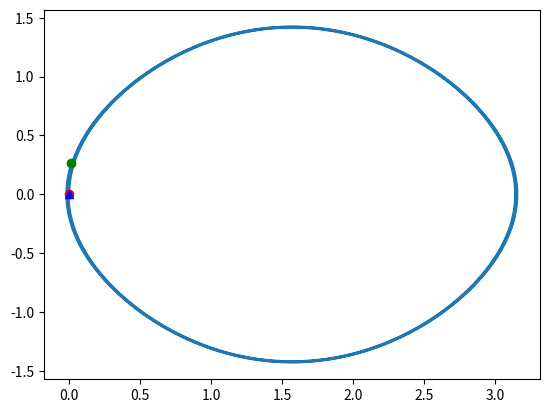

Here is the Python script that generated this plot:
import abc

import numpy as np
import scipy.integrate as spi

import matplotlib.pyplot as plt
from mpl_toolkits.mplot3d import Axes3D

class Environment:
    __metaclass__ = abc.ABCMeta
    def __init__(self,):
        pass

    @abc.abstractmethod
    def reset(self):
        pass

    @abc.abstractmethod
    def step(self, action) -> np.ndarray: 
        pass

    @abc.abstractmethod
    def get_state(self) -> np.ndarray:
        pass

    @abc.abstractmethod
    def get_reward(self) -> int:
        pass

    def episode_is_done(self) -> bool:
        return False

    @abc.abstractmethod
    def get_episode_length(self):
        return 1

    @abc.abstractmethod
    def get_observation_size(self) -> int:
        pass
    
    @abc.abstractmethod
    def get_action_size(self) -> int:
        pass
    
    @abc.abstractmethod
    def get_action_constraints(self) -> [np.ndarray, np.ndarray]:
        pass

    @abc.abstractmethod
    def generate_plots(self):
        pass

class ModelledEnvironment(Environment):
    @abc.abstractmethod
    def dx(self, x, *args) -> np.ndarray:
        pass
    
    def get_state(self) -> np.ndarray:
        return self.state

class ControlEnvironment(ModelledEnvironment):
    def __init__(self, mode = 'point', target = None, *args, **kwargs):
        super().__init__(*args, **kwargs)
        self.mode = mode
        if target is None:
            self.set_target(np.zeros())
        self.set_target(target)

    @abc.abstractmethod
    def dx(self, x, u, *args) -> np.ndarray:
        pass
    @abc.abstractmethod
    def d_dx(self, x, u=None, r=None, *args):
        pass
    @abc.abstractmethod
    def d_du(self, x, u=None, r=None, *args):
        pass

    def set_control_mode(self, m):
        '''@args: 
            m: 'traj' or 'point' for the control objective'''
        self.mode = m

    def set_target(self, target):
        if self.mode == 'point':
            self.set_target_point(target)
        elif self.mode == 'traj':
            self.set_target_trajectory(target)

    def set_target_trajectory(self, target):
        self.target_traj = target

    def set_target_point(self, target):
        self.target_point = target
    
    def get_target(self) -> np.ndarray:
        if self.mode == 'point':
            return self.target_point
        elif self.mode == 'traj':
            return self.target_traj

class RosslerEnvironment(ModelledEnvironment):
    '''Actions don't affect this system, it is purely to test
    and compare approaches to modelling nonlinear systems online.  '''
    #NOTE: This may be unfair, since Rossler is chaotic and thus ANY
    #deviations have profound long-term impacts on the trajectories
    def __init__(self, initial_state = None, ts = 0.0001, 
            interval = 36.87, 
            noisy_init = True, 
            *args, **kwargs):
        self.noisy_init = noisy_init
        self.ts = ts
        self.interval = interval 
        if initial_state:
            self.state = initial_state
        else:
            self.state = self.get_initial_state(noise = self.noisy_init)
        self.state_history = []
        
        self.steps = 0
    
    def reset(self):
        self.state = self.get_initial_state(noise = self.noisy_init)
        self.state_history = []
        self.steps = 0

    def step(self, action):
        #if dx had an action, we would pass that into the spi.odeint args
        #and/or call the function generator between passes, and make
        #interval = sample frequency instead of transient-period
        
        #timesteps = np.linspace(0, self.interval, 1/self.ts)
        #traj = spi.RK23() #Runge-Kutta method
        #traj = spi.odeint(self.dx, self.state, timesteps, args = (self,))
        #self.state_history = traj

        state = self.state.copy()
        state += (self.dx(state) * self.interval*self.ts)
        self.steps += self.interval * self.ts
        self.state_history.append(state.copy())
        self.state = state
        #print('STATE', state)
        #print('STEPS: ', self.steps)
         
    @abc.abstractmethod
    def dx(self, x, *args) -> np.ndarray:
        '''x' = dx * x + bu * u; u = 0 vector though'''
        dx = np.array([10*(x[1] - x[0]), 
            x[0]*(28-x[2])-x[1], x[0]*x[1]-(8/3)*x[2]])
        return dx 

    def get_initial_state(self, noise = False):
        x = 2.9
        y = -1.3
        z = 25
        s = np.array([x, y, z])
        if noise:
            s += np.random.uniform(low=0, high=0.5, size=3)
        return s

    def episode_is_done(self):
        if self.steps >= self.interval:
            return True
        return False
    
    def get_observation_size(self):
        return 3

    def get_action_size(self):
        return 1

    def get_action_constraints(self):
        return None

    def generate_plots(self):
        self.generate_state_history_plot()

    def generate_state_history_plot(self, history = None):
        if not hasattr(self, 'state_fig'):
            self.state_fig = plt.figure()
        if history is None:
            history = self.state_history
            fig = self.state_fig 
        else:
            if not hasattr(self, 'secondary_state_fig'):
                self.secondary_state_fig = plt.figure()
            fig = self.secondary_state_fig
        x = [s[0] for s in history]
        y = [s[1] for s in history]
        z = [s[2] for s in history]
        #print('State history: ', self.state_history)
        #print("X: ", x)
        #ax = self.state_fig.gca(projection='3d')
        ax = fig.add_subplot(111, projection='3d')
        ax.plot(x,y,z, label='parametric curve')
        plt.draw()
        plt.pause(0.01)

    def get_reward(self):
        return 0

class InvertedPendulumEnvironment(ControlEnvironment):
    def __init__(self, friction = 0.1, initial_state = None, ts = 0.0001, 
            interval = 4.00, 
            noisy_init = False, 
            *args, **kwargs):
        super().__init__(*args, **kwargs)
        self.noisy_init = noisy_init
        self.ts = ts
        self.interval = interval 
        if initial_state:
            self.state = initial_state
        else:
            self.state = self.get_initial_state(noise = self.noisy_init)
        self.state_history = []

        self.friction = friction
        
        self.steps = 0
    
    def reset(self):
        self.state = self.get_initial_state(noise = self.noisy_init)
        self.state_history = []
        self.steps = 0

    def step(self, action):
        '''Utilize Euler Integration to update system "discretely"'''
        state = self.state.copy()
        target = self.get_target()
        #state += (self.dx(state, action, target) * self.interval*self.ts)
        state += (self.dx(state, action) * self.ts)
        #state += (self.dx(state, action))
        #state[0] = state[0] % np.pi
        self.steps += self.ts
        self.state_history.append(state.copy())
        self.state = state
         
    def dx(self, x, u = None, r = None, *args) -> np.ndarray:
    #def dx(self, x, u, *args) -> np.ndarray:
        '''x' = dx * x + du * u'''
        if u is None:
            u = 0.0
        #dx = self.d_dx(x, u, r) 
        #dx = np.array([x[1], -4*np.sin(x[0]) - 0.01*x[1]])
        #input("Self.friction: %s" % (self.friction))
        dx = np.array([x[1], 1*np.cos(x[0]) - self.friction*x[1]])
        #dx = np.array([x[1], -4*np.sin(x[0])])
        if r is not None:
            #print("Ref: ", r) 
            #print("B*u: ", np.array([0, 1]) * u)
            #print("B*u - dx: ", np.array([0, 1]) * u - dx)
            #print("B*r: ", np.array([0, 1]) * r)
            #d_dx = dx + np.array([0, 1]) * (u)
            #d_dx = dx + np.array([0, 1]) * (u) - np.array([0, 1])*dx[1]
            d_dx = dx + np.array([0, 1]) * (u)
            return d_dx
        du = np.array([0, 1]) * u
        #print("Dx: %s \n Du: %s" % (dx, du))
        return dx + du

    def d_dx(self, x, u=None, r=None, *args):
        #dx = np.array([[0, x[1]], [4*np.cos(x[0]), -0.1*x[1]]])
        #dx = np.array([[0, x[1]], [4*np.cos(x[0]), -0.1*x[1]]])
        dx = np.array([[0, 1], [-1*np.sin(x[0]), -self.friction]])
        #dx = np.array([[0, 1], [-4*np.sin(x[0]), 0]])
        #dx = np.array([x[1], 4*np.sin(x[0]) - 0.001*x[1]]) #additional friction term
        return dx

    def d_du(self, x, u, r=None, *args):
        #return np.array([0, 1]) * u
        return np.array([0, 1])

    def get_initial_state(self, noise = False):
        theta = 0 #OBJECTIVE is 180 degrees / pi / 2
        theta_p = 0 
        s = np.array([theta, theta_p], dtype = np.float32)
        if noise:
            s += np.random.uniform(low=0, high=0.1, size=2)
        return s

    def episode_is_done(self):
        if self.steps >= self.interval:
            return True
        return False
    
    def get_observation_size(self):
        return 2

    def get_action_size(self):
        return 1

    def get_action_constraints(self):
        return [np.ndarray([-2]), np.ndarray([2])]

    def generate_plots(self):
        self.generate_state_history_plot()

    def generate_state_history_plot(self, history = None):
        if history is None:
            if not hasattr(self, 'state_fig'):
                self.state_fig = plt.figure()
            history = self.state_history
            fig = self.state_fig 
        else:
            if not hasattr(self, 'secondary_state_fig'):
                self.secondary_state_fig = plt.figure()
            fig = self.secondary_state_fig
        x = [s[0] for s in history]
        y = [s[1] for s in history]
        plt.plot(x,y, label='parametric curve')
        plt.plot(x[0], y[0], 'ro')
        plt.plot(x[-1], y[-1], 'go')
        if hasattr(self, 'target_point'):
            target = self.target_point
            plt.plot(target[0], target[0], 'b^')
        plt.draw()
        plt.pause(0.01)

    def get_reward(self):
        '''Reward = -Cost and vise-versa'''
        return 0



class CartpoleEnvironment(ControlEnvironment):
    def __init__(self, friction = 0.1, initial_state = None, ts = 0.0001, 
            interval = 4.00, 
            noisy_init = False, 
            *args, **kwargs):
        super().__init__(*args, **kwargs)
        self.noisy_init = noisy_init
        self.ts = ts
        self.interval = interval 
        
        if initial_state:
            self.state = initial_state
        else:
            self.state = self.get_initial_state(noise = self.noisy_init)
        self.state_history = []

        self.friction = friction
        
        self.steps = 0
    
    def reset(self):
        self.state = self.get_initial_state(noise = self.noisy_init)
        self.state_history = []
        self.steps = 0

    def step(self, action):
        '''Utilize Euler Integration to update system "discretely"'''
        state = self.state.copy()
        target = self.get_target()
        #state += (self.dx(state, action, target) * self.interval*self.ts)
        state += (self.dx(state, action) * self.ts)
        #state += (self.dx(state, action))
        #state[0] = state[0] % np.pi
        self.steps += self.ts
        self.state_history.append(state.copy())
        self.state = state
         
    def dx(self, x, u = None, r = None, *args) -> np.ndarray:
    #def dx(self, x, u, *args) -> np.ndarray:
        '''x' = dx * x + du * u'''
        if u is None:
            u = 0.0
        dx = np.array([x[1], -4*np.sin(x[0]) - self.friction*x[1]])
        #dx = np.array([x[1], -4*np.sin(x[0])])
        if r is not None:
            #d_dx = dx + np.array([0, 1]) * (u)
            #d_dx = dx + np.array([0, 1]) * (u) - np.array([0, 1])*dx[1]
            d_dx = dx + np.array([0, 1]) * (u)
            return d_dx
        du = np.array([0, 1]) * u
        #print("Dx: %s \n Du: %s" % (dx, du))
        return dx + du

    def d_dx(self, x, u=None, r=None, *args):
        dx = np.array([[0, 1], [-4*np.cos(x[0]), -self.friction]])
        return dx

    def d_du(self, x, u, r=None, *args):
        return np.array([0, 1])

    def get_initial_state(self, noise = False):
        theta = 0 #OBJECTIVE is 180 degrees / pi / 2
        theta_p = 0 
        s = np.array([theta, theta_p], dtype = np.float32)
        if noise:
            s += np.random.uniform(low=0, high=0.1, size=2)
        return s

    def episode_is_done(self):
        if self.steps >= self.interval:
            return True
        return False
    
    def get_observation_size(self):
        return 2

    def get_action_size(self):
        return 2

    def get_action_constraints(self):
        return [np.ndarray([-2, -2]), np.ndarray([2, 2])]

    def generate_plots(self):
        self.generate_state_history_plot()

    def generate_state_history_plot(self, history = None):
        if history is None:
            if not hasattr(self, 'state_fig'):
                self.state_fig = plt.figure()
            history = self.state_history
            fig = self.state_fig 
        else:
            if not hasattr(self, 'secondary_state_fig'):
                self.secondary_state_fig = plt.figure()
            fig = self.secondary_state_fig
        x = [s[0] for s in history]
        y = [s[1] for s in history]
        plt.plot(x,y, label='parametric curve')
        plt.plot(x[0], y[0], 'ro')
        plt.plot(x[-1], y[-1], 'g')
        plt.draw()
        plt.pause(0.01)

    def get_reward(self):
        '''Reward = -Cost and vise-versa'''
        return 0

def retrieve_control_environment(env_type = 'rossler', *args, **kwargs):
    env = None
    if env_type == 'rossler':
        env = RosslerEnvironment(*args, **kwargs)
    if env_type == 'inverted':
        env = InvertedPendulumEnvironment(*args, **kwargs)
    if env_type == 'cartpole':
        env = CartpoleEnvironment(*args, **kwargs)
    if env is None:
        raise Exception("%s was not a recognized control environment type..." % (env_type))
    return env

if __name__ == '__main__':
    #env = retrieve_control_environment('rossler')
    #env.reset()
    #while not env.episode_is_done():
    #    env.step(None)
    #env.generate_plots()
    noisy_init = True
    target = np.array([0, 0])
    horizon = 30
    friction = 0.0
    env = retrieve_control_environment('inverted', 
            friction = friction,  
            noisy_init = noisy_init, 
            interval = horizon, ts = 0.001,
            mode = 'point', 
            target = target)
    env.reset()
    env.state = np.array([0.0001, 0])
    gamma = 0.7
    wn = 20
    while not env.episode_is_done():
        print("STEP ", env.steps)
        x = env.state
        x_ = target - x
        print("State: ", x)
        print("Target: %s \n Error: %s"%(target, x_))
        w = np.array([4*np.sin(x[0]) - wn**2 * x[0] + friction*x[1] - 2*gamma*wn*x[1]])
        dw = np.array([[0,0],[4*np.cos(x[0]) - wn**2, friction - 2*gamma*wn]])
        #dw = np.array([4*np.cos(x[0]) - wn**2, 0.1 - 2*gamma*wn])
        dw = np.zeros(1)
        #dw = np.ones(1)
        #print("dW: ", dw)
        #print("U: ", target - w)
        #env.step(target + dw)
        #env.step(target + w)
        env.step(dw)
        #env.step(w)
    env.generate_plots()
    input()
